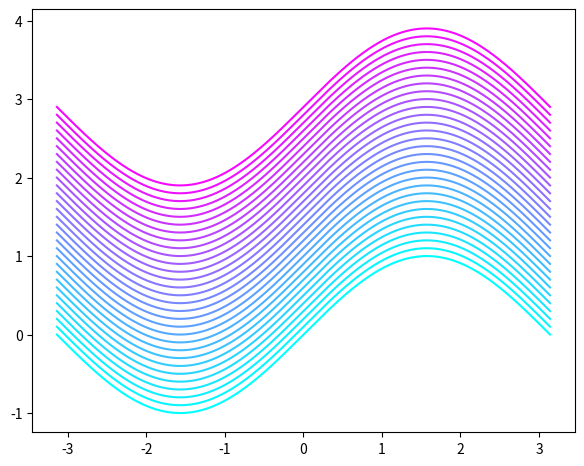

Here is the Python script that generated this plot:
import numpy as np
import matplotlib as mpl
from matplotlib import pyplot as plt


if __name__ == '__main__':
    # Making multiple sine curves.
    num_tasks = 30
    num_samples = 1000
    x = np.linspace(-np.pi, np.pi, num_samples)
    Y = np.empty((num_tasks, num_samples))
    for i in range(num_tasks):
        Y[i] = np.sin(x) + 0.1*i

    # Making list of colors.
    colors = [ mpl.cm.cool(i) for i in np.linspace(0, 1, num_tasks, endpoint=False) ]

    # Drawing sine curvies.
    fig = plt.figure(figsize=(7, 7))
    ax = fig.add_subplot(111)
    ax.set_aspect('equal')

    ax.set_prop_cycle(color=colors)  # Setting color cycle !
    for y in Y:
        ax.plot(x, y)
    plt.show()
